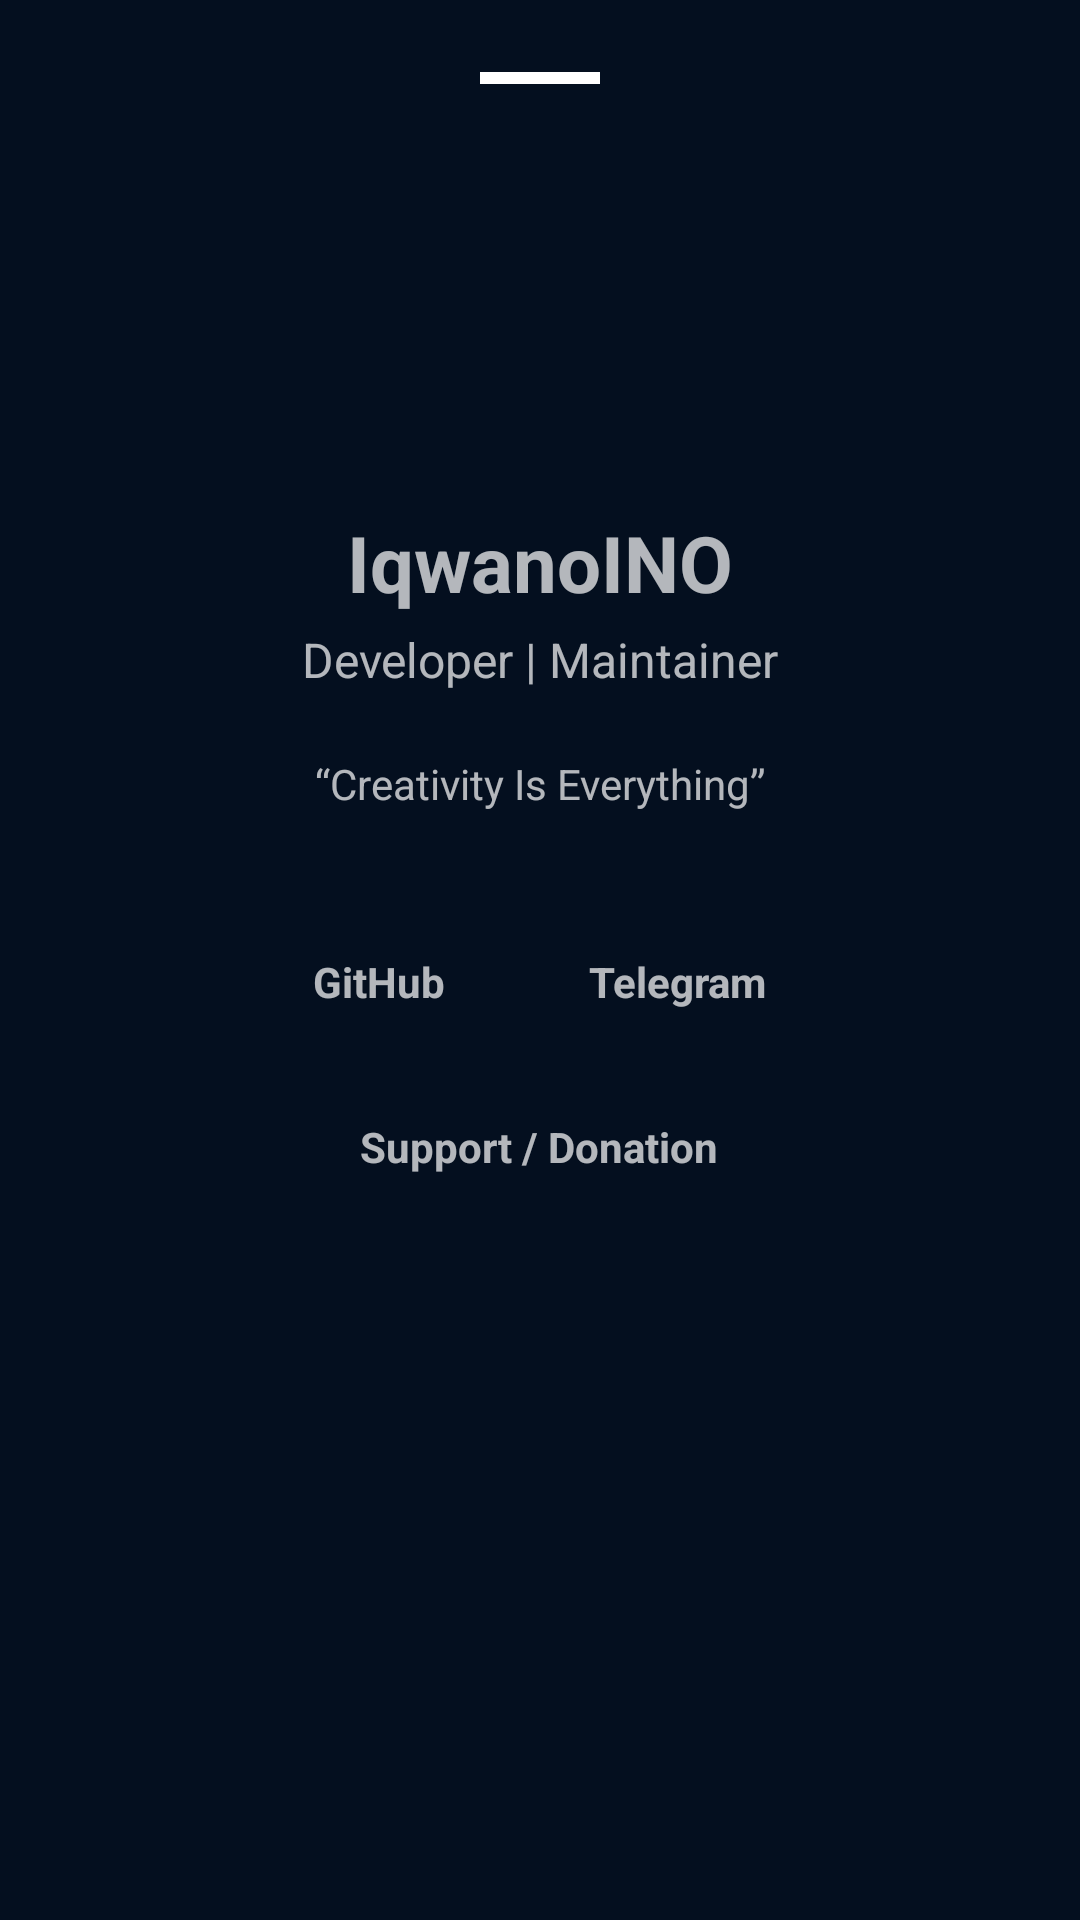

Write the Android layout XML for this screen, with the resource values it uses.
<!-- AndroidManifest.xml: application theme AppTheme -->
<!-- res/layout/developer.xml -->
<LinearLayout
	xmlns:android="http://schemas.android.com/apk/res/android"
	xmlns:app="http://schemas.android.com/apk/res-auto"
	xmlns:tools="http://schemas.android.com/tools"
	android:id="@+id/dialogRootView"
	android:layout_width="match_parent"
	android:layout_height="wrap_content"
	android:gravity="center_horizontal"
	android:orientation="vertical"
	android:padding="24dp">
	<View
		android:id="@+id/handleBar"
		android:layout_width="40dp"
		android:layout_height="4dp"
		android:layout_marginBottom="16dp"
		android:background="#FFFFFF" />
	<ImageView
		android:id="@+id/avatarImage"
		android:layout_width="110dp"
		android:layout_height="110dp"
		android:layout_marginBottom="16dp"
		android:src="@drawable/default_image"
		android:scaleType="centerCrop"
		android:focusable="false" />
	<TextView
		android:id="@+id/tvTitle"
		android:layout_width="match_parent"
		android:layout_height="wrap_content"
		android:paddingBottom="4dp"
		android:gravity="center_horizontal|center_vertical"
		android:text="IqwanoINO"
		android:textSize="26sp"
		android:textStyle="bold"
		android:focusable="false" />
	<TextView
		android:id="@+id/tvSubtitle"
		android:layout_width="match_parent"
		android:layout_height="wrap_content"
		android:paddingBottom="21dp"
		android:gravity="center_horizontal|center_vertical"
		android:text="Developer | Maintainer"
		android:textSize="16sp"
		android:focusable="false" />
	<TextView
		android:id="@+id/tvQuote"
		android:layout_width="match_parent"
		android:layout_height="wrap_content"
		android:paddingBottom="35dp"
		android:gravity="center_horizontal|center_vertical"
		android:text="“Creativity Is Everything”"
		android:textSize="14sp"
		android:focusable="false" />
	<LinearLayout
		android:id="@+id/linear2"
		android:layout_width="wrap_content"
		android:layout_height="wrap_content"
		android:paddingBottom="12dp"
		android:gravity="center_horizontal|center_vertical"
		android:orientation="horizontal">
		<TextView
			android:id="@+id/btnGithub"
			android:layout_width="wrap_content"
			android:layout_height="wrap_content"
			android:text="GitHub"
			android:textSize="14sp"
			android:textStyle="bold"
			android:layout_marginEnd="8dp"
			android:focusable="false"
			android:paddingHorizontal="20dp"
			android:paddingVertical="12dp" />
		<TextView
			android:id="@+id/btnTelegram"
			android:layout_width="wrap_content"
			android:layout_height="wrap_content"
			android:text="Telegram"
			android:textSize="14sp"
			android:textStyle="bold"
			android:focusable="false"
			android:paddingHorizontal="20dp"
			android:paddingVertical="12dp" />
	</LinearLayout>
	<TextView
		android:id="@+id/btnDonasi"
		android:layout_width="wrap_content"
		android:layout_height="wrap_content"
		android:text="Support / Donation"
		android:textSize="14sp"
		android:textStyle="bold"
		android:focusable="false"
		android:paddingHorizontal="32dp"
		android:paddingVertical="12dp" />
</LinearLayout>
<!-- resources referenced by this layout -->
<resources>
  <style name="AppTheme" parent="@android:style/Theme.Material.NoActionBar">
          <item name="android:windowBackground">#040F1F</item>
          <item name="android:colorPrimary">@color/colorPrimary</item>
          <item name="android:colorPrimaryDark">@color/colorPrimaryDark</item>
          <item name="android:colorAccent">@color/colorAccent</item>
          <item name="android:colorControlHighlight">@color/colorControlHighlight</item>
          <item name="android:colorControlNormal">@color/colorControlNormal</item>
      </style>
  <color name="colorPrimary">#0D47A1</color>
  <color name="colorPrimaryDark">#0D47A1</color>
  <color name="colorAccent">#0D47A1</color>
  <color name="colorControlHighlight">#C1E8FF</color>
  <color name="colorControlNormal">#0D47A1</color>
</resources>
